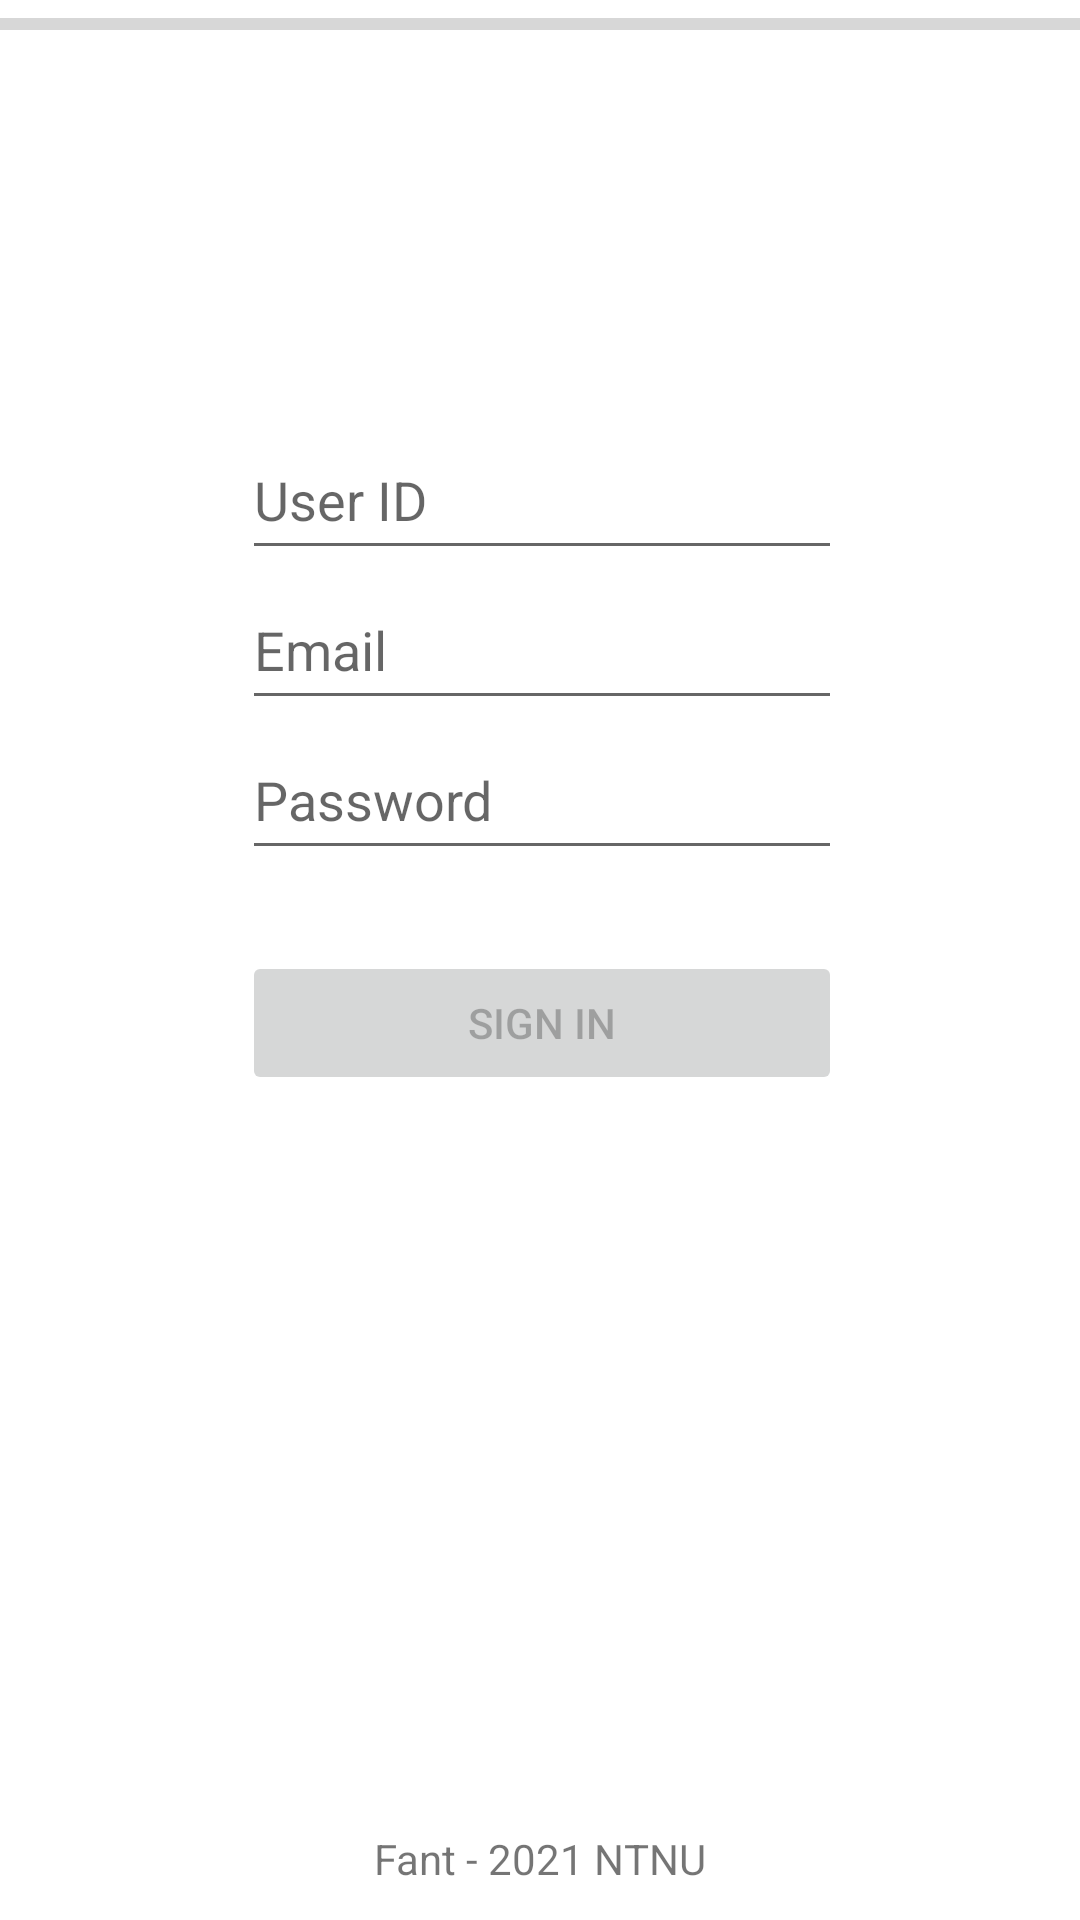

Produce the Android XML layout that renders to this screen, including the resource entries it uses.
<!-- AndroidManifest.xml: application theme Theme.Fantapp -->
<!-- res/layout/signin.xml -->
<?xml version="1.0" encoding="utf-8"?>
<androidx.constraintlayout.widget.ConstraintLayout xmlns:android="http://schemas.android.com/apk/res/android"
    xmlns:app="http://schemas.android.com/apk/res-auto"
    xmlns:tools="http://schemas.android.com/tools"
    android:layout_width="match_parent"
    android:layout_height="match_parent"
    tools:context=".activities.SignInActivity">

    <androidx.constraintlayout.widget.ConstraintLayout
        android:layout_width="409dp"
        android:layout_height="330dp"
        app:layout_constraintBottom_toTopOf="@+id/textView"
        app:layout_constraintEnd_toEndOf="parent"
        app:layout_constraintStart_toStartOf="parent"
        app:layout_constraintTop_toTopOf="parent">

        <EditText
            android:id="@+id/userid_text"
            android:layout_width="200dp"
            android:layout_height="50dp"
            android:hint="User ID"
            app:layout_constraintEnd_toEndOf="parent"
            app:layout_constraintStart_toStartOf="parent"
            app:layout_constraintTop_toTopOf="parent" />

        <EditText
            android:id="@+id/email_text"
            android:layout_width="200dp"
            android:layout_height="50dp"
            android:hint="Email"
            app:layout_constraintEnd_toEndOf="parent"
            app:layout_constraintStart_toStartOf="parent"
            app:layout_constraintTop_toBottomOf="@+id/userid_text" />

        <EditText
            android:id="@+id/password_text"
            android:layout_width="200dp"
            android:layout_height="50dp"
            android:hint="Password"
            android:inputType="textPassword"
            app:layout_constraintEnd_toEndOf="parent"
            app:layout_constraintStart_toStartOf="parent"
            app:layout_constraintTop_toBottomOf="@+id/email_text" />

        <Button
            android:id="@+id/signin_button"
            android:layout_width="200dp"
            android:layout_height="wrap_content"
            android:enabled="false"
            android:text="Sign In"
            app:layout_constraintEnd_toEndOf="parent"
            app:layout_constraintStart_toStartOf="parent"
            app:layout_constraintTop_toBottomOf="@+id/text" />

        <TextView
            android:id="@+id/text"
            android:layout_width="wrap_content"
            android:layout_height="wrap_content"
            android:layout_marginTop="8dp"
            android:layout_marginBottom="8dp"
            android:text=""
            app:layout_constraintEnd_toEndOf="parent"
            app:layout_constraintStart_toStartOf="parent"
            app:layout_constraintTop_toBottomOf="@+id/password_text" />

    </androidx.constraintlayout.widget.ConstraintLayout>

    <TextView
        android:id="@+id/textView"
        android:layout_width="wrap_content"
        android:layout_height="30dp"
        android:text="Fant - 2021 NTNU"
        app:layout_constraintBottom_toBottomOf="parent"
        app:layout_constraintEnd_toEndOf="parent"
        app:layout_constraintStart_toStartOf="parent" />

    <ProgressBar
        android:id="@+id/login_progress"
        style="?android:attr/progressBarStyleHorizontal"
        android:layout_width="0dp"
        android:layout_height="wrap_content"

        app:layout_constraintEnd_toEndOf="parent"
        app:layout_constraintStart_toStartOf="parent"
        app:layout_constraintTop_toTopOf="parent" />

</androidx.constraintlayout.widget.ConstraintLayout>
<!-- resources referenced by this layout -->
<resources>
  <style name="Theme.Fantapp" parent="Theme.MaterialComponents.DayNight.DarkActionBar">
          
          <item name="colorPrimary">@color/purple_500</item>
          <item name="colorPrimaryVariant">@color/purple_700</item>
          <item name="colorOnPrimary">@color/white</item>
          
          <item name="colorSecondary">@color/teal_200</item>
          <item name="colorSecondaryVariant">@color/teal_700</item>
          <item name="colorOnSecondary">@color/black</item>
          
          <item name="android:statusBarColor" tools:targetApi="l">?attr/colorPrimaryVariant</item>
          
      </style>
  <!-- not gathered from this repository: default colours our renderer supplied (Android Studio template values) -->
  <color name="purple_500">#FF6200EE</color>
  <color name="purple_700">#FF3700B3</color>
  <color name="teal_200">#FF03DAC5</color>
  <color name="teal_700">#FF018786</color>
  <color name="black">#FF000000</color>
  <color name="white">#FFFFFFFF</color>
</resources>
